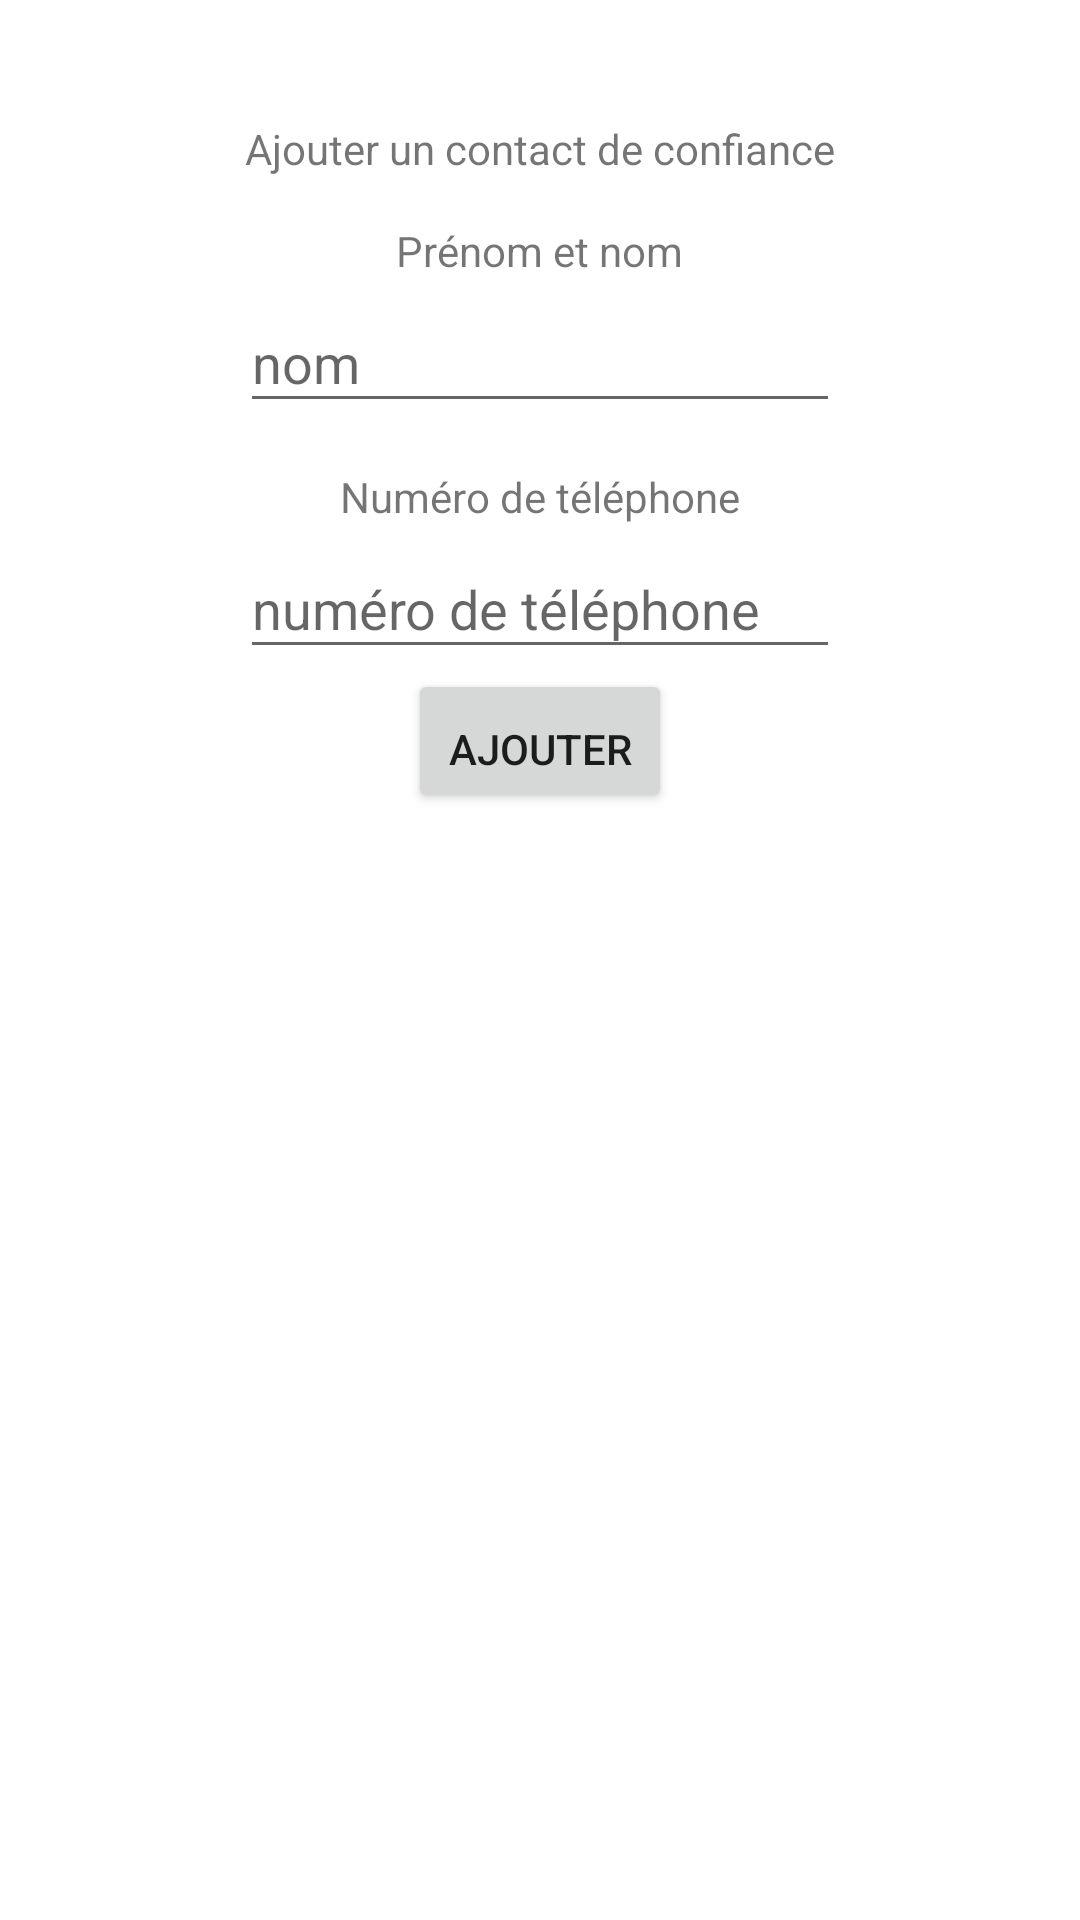

Write the Android layout XML for this screen, with the resource values it uses.
<!-- AndroidManifest.xml: application theme Theme.SafeBackHome -->
<!-- res/layout/activity_add_contact.xml -->
<?xml version="1.0" encoding="utf-8"?>
<LinearLayout
    xmlns:android="http://schemas.android.com/apk/res/android"
    xmlns:app="http://schemas.android.com/apk/res-auto"
    xmlns:tools="http://schemas.android.com/tools"
    android:layout_width="match_parent"
    android:layout_height="match_parent"
    android:orientation="vertical"
    android:padding="40dp"
    tools:context=".activites.AddContactActivity">

    <TextView
        android:layout_width="wrap_content"
        android:layout_height="wrap_content"
        android:text="Ajouter un contact de confiance"
        android:id="@+id/addContact_title"
        android:layout_gravity="center"/>

    <TextView
        android:layout_width="wrap_content"
        android:layout_height="wrap_content"
        android:text="Prénom et nom"
        android:id="@+id/addContact_name_textview"
        android:layout_gravity="center"
        android:paddingTop="15dp"/>

    <EditText
        android:layout_width="200dp"
        android:layout_height="48dp"
        android:id="@+id/addContact_name_editText"
        android:hint="nom"
        android:paddingTop="15dp"
        android:layout_gravity="center"
        android:inputType="text" />

    <TextView
        android:layout_width="wrap_content"
        android:layout_height="wrap_content"
        android:text="Numéro de téléphone"
        android:id="@+id/addContact_phonenumber_textview"
        android:layout_gravity="center"
        android:paddingTop="15dp"/>

    <EditText
        android:layout_width="200dp"
        android:layout_height="48dp"
        android:id="@+id/addContact_phonenumber_editText"
        android:hint="numéro de téléphone"
        android:paddingTop="15dp"
        android:layout_gravity="center"
        android:inputType="phone" />

    <Button
        android:layout_width="wrap_content"
        android:layout_height="wrap_content"
        android:layout_gravity="center"
        android:paddingTop="15dp"
        android:id="@+id/addContact_add_button"
        android:text="Ajouter" />

</LinearLayout>
<!-- resources referenced by this layout -->
<resources>
  <style name="Theme.SafeBackHome" parent="Theme.MaterialComponents.DayNight.DarkActionBar">
          
          <item name="colorPrimary">@color/purple_500</item>
          <item name="colorPrimaryVariant">@color/purple_700</item>
          <item name="colorOnPrimary">@color/white</item>
          
          <item name="colorSecondary">@color/teal_200</item>
          <item name="colorSecondaryVariant">@color/teal_700</item>
          <item name="colorOnSecondary">@color/black</item>
          
          <item name="android:statusBarColor" tools:targetApi="l">?attr/colorPrimaryVariant</item>
          
      </style>
  <!-- not gathered from this repository: default colours our renderer supplied (Android Studio template values) -->
  <color name="purple_500">#FF6200EE</color>
  <color name="purple_700">#FF3700B3</color>
  <color name="teal_200">#FF03DAC5</color>
  <color name="teal_700">#FF018786</color>
  <color name="black">#FF000000</color>
  <color name="white">#FFFFFFFF</color>
</resources>
